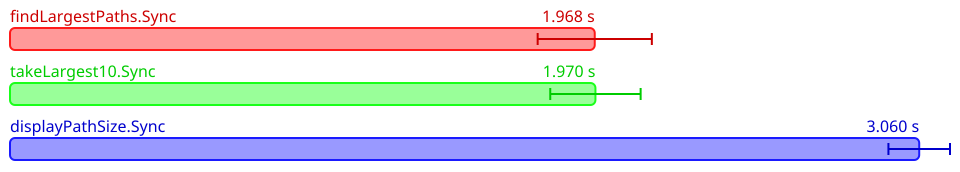

Source data for this figure (header and first rows):
Name, Mean (ps), 2*Stdev (ps), Allocated, Copied, Peak Memory
All.findLargestPaths.Sync, 1967829221000, 192123349702, 2109732834, 435511926, 245366784
All.takeLargest10.Sync, 1970143389800, 152077449978, 2109799679, 452357766, 298844160
All.displayPathSize.Sync, 3059716400600, 103602039084, 5600050788, 850960271, 298844160
